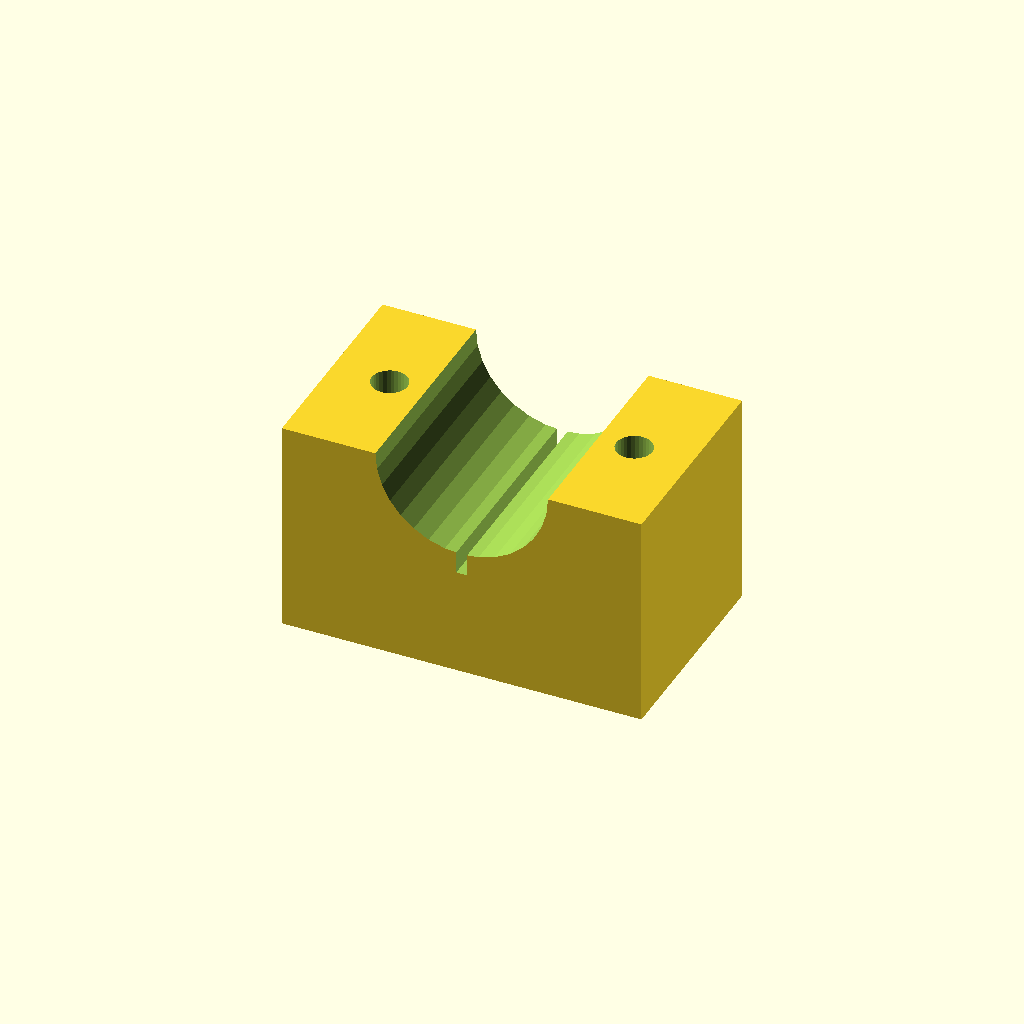
Cell 1 — every parameter at its default value.
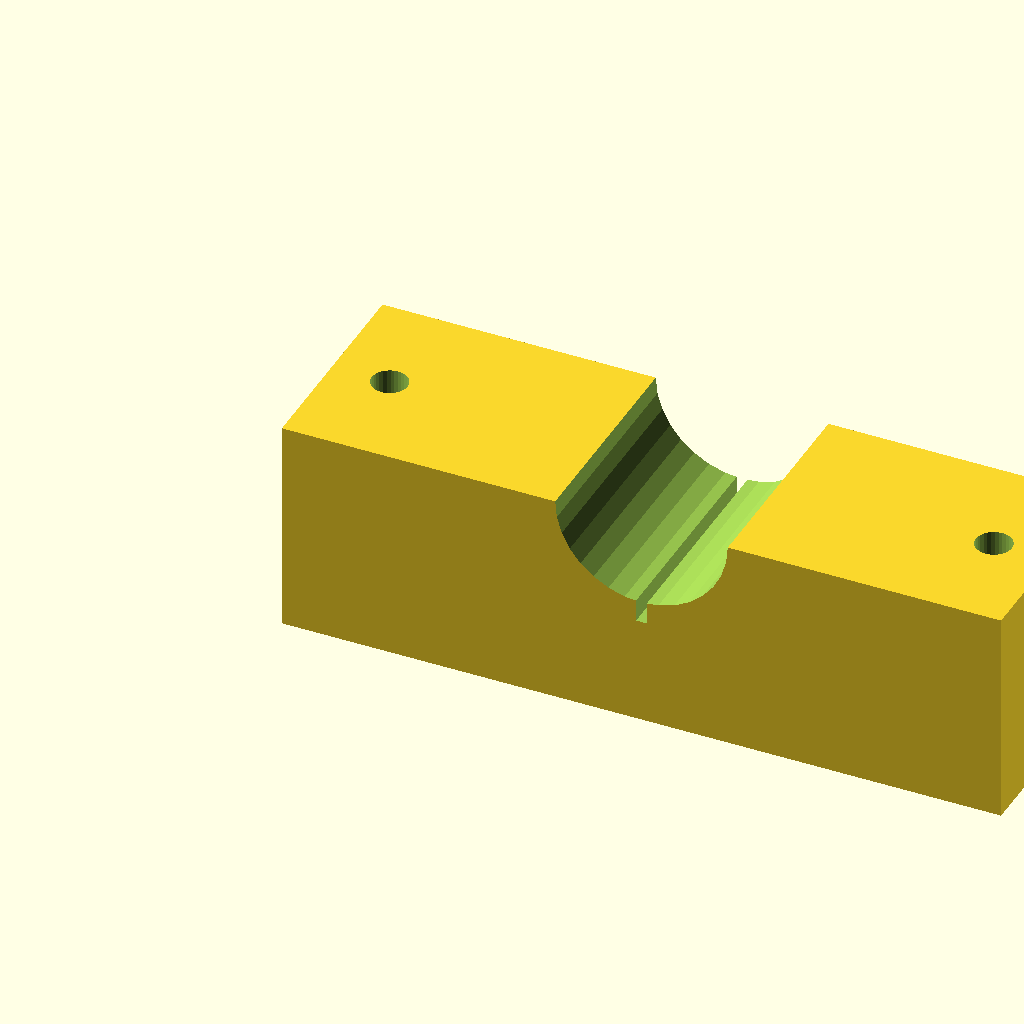
Cell 2: the same model with blk_l = 100.
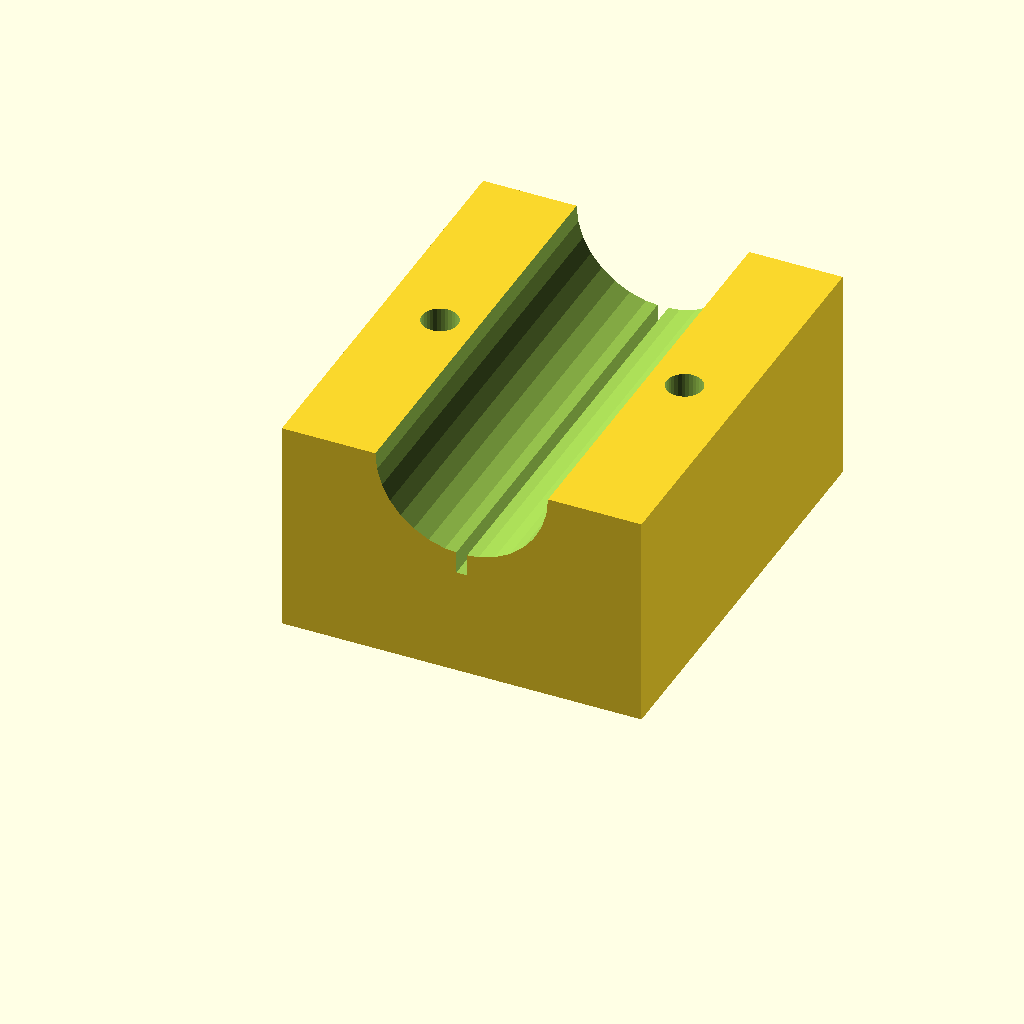
Cell 3 — blk_w set to 60, the other parameters unchanged.
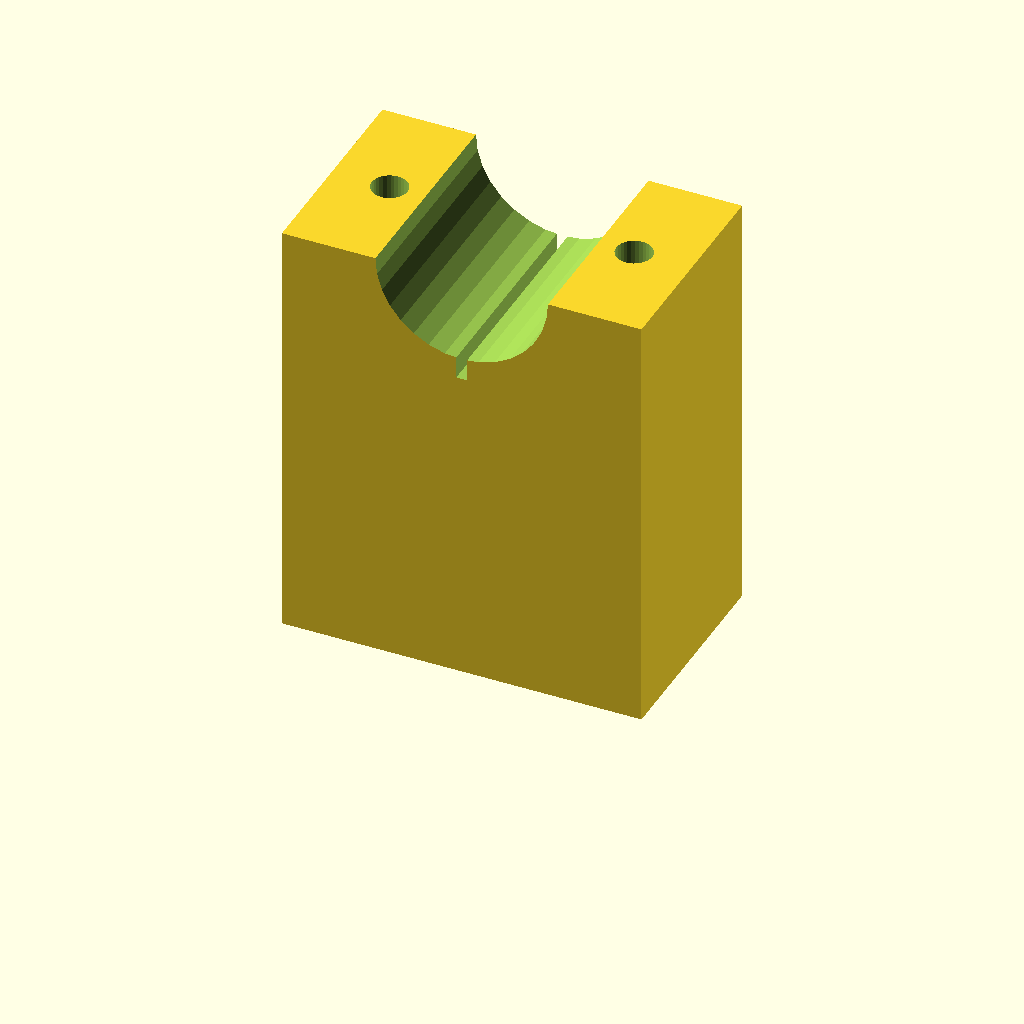
Cell 4: blk_h = 60 (everything else at default).
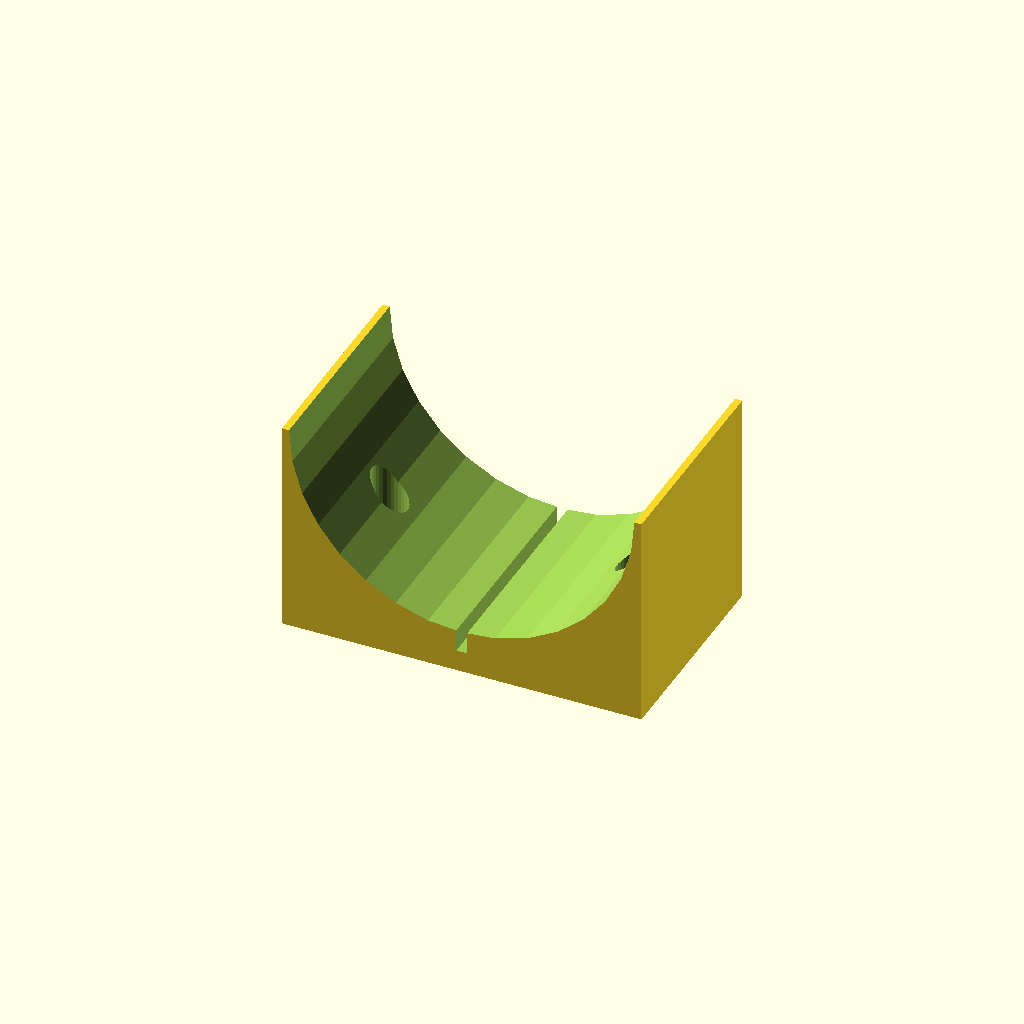
Cell 5 — clamp_r set to 24, the other parameters unchanged.
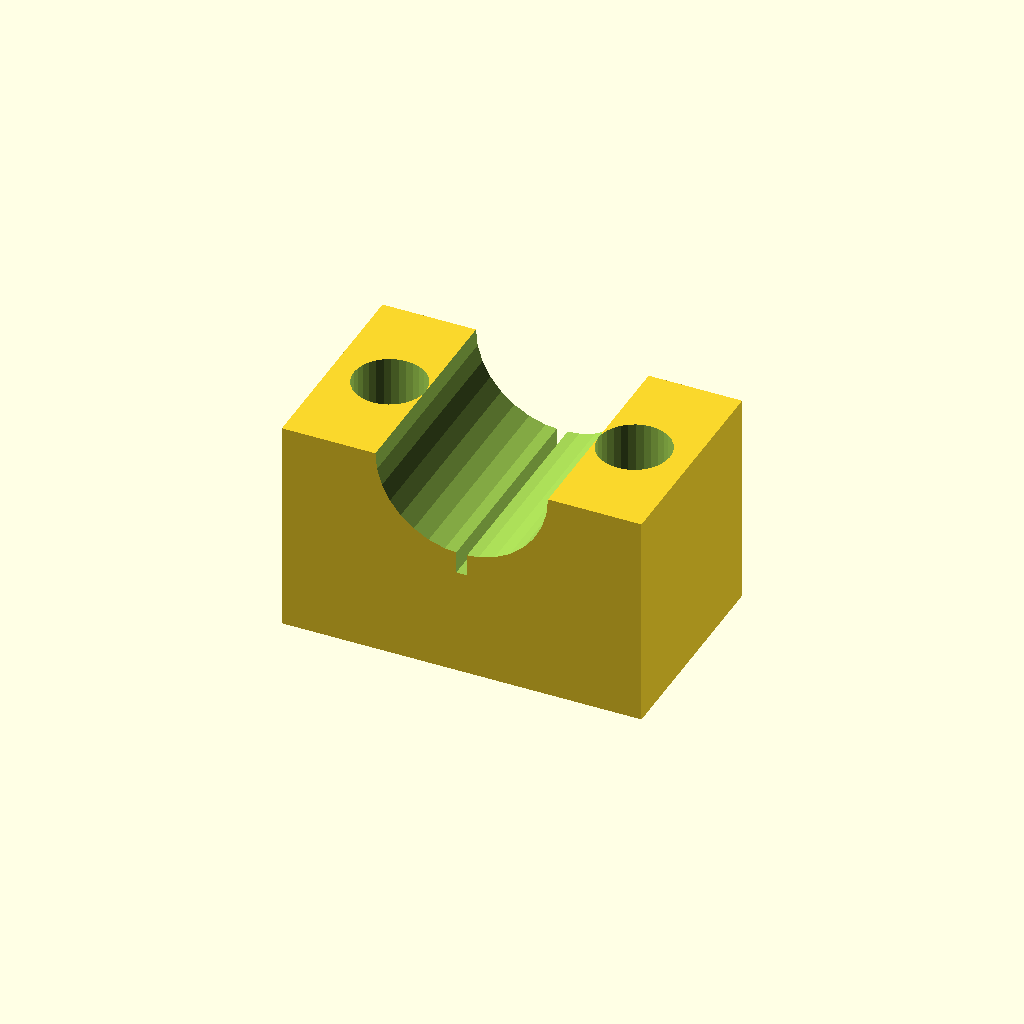
Cell 6: hole_r = 5 (everything else at default).
All cells are drawn from one camera (rotation 55°, 0°, 25°, orthographic, colour scheme Cornfield), so only the parameter changes between them.
OpenSCAD source file optional_data/data/solid3/saddleclamp/part_0145.scad:
$fn = 32;

// ----------------------------------------------------------------------
// Saddle clamp: split shaft clamp
// ----------------------------------------------------------------------

// --- parameters (mm) ---
blk_l = 50;               // block length, X
blk_w = 30;               // block width, Y
blk_h = 30;               // block height
clamp_r = 12;             // shaft groove radius
hole_r = 2.5;             // bolt hole radius
hole_m = 8;               // bolt hole margin from the ends
saw_w = 1.5;              // saw kerf width
fit_tol = 0.1;            // tolerance for press fits, mm
free_tol = 0.3;           // tolerance for clearance fits, mm

saw_depth = clamp_r + 3;  // saw kerf depth

difference() {
  cube([blk_l, blk_w, blk_h]);
  translate([blk_l / 2, -1, blk_h])
    rotate([-90, 0, 0])
      cylinder(h = blk_w + 2, r = clamp_r);
  for (sx = [0, 1])
    translate([sx ? blk_l - hole_m : hole_m, blk_w / 2, -1])
      cylinder(r = hole_r, h = blk_h + 2);
  translate([blk_l / 2 - saw_w / 2, -1, blk_h - saw_depth])
    cube([saw_w, blk_w + 2, saw_depth + 1]);
}
Parameter table extracted from the source (name, type, default, range or options):
blk_l: number, default 50
blk_w: number, default 30
blk_h: number, default 30
clamp_r: number, default 12
hole_r: number, default 2.5
hole_m: number, default 8
saw_w: number, default 1.5
fit_tol: number, default 0.1
free_tol: number, default 0.3
